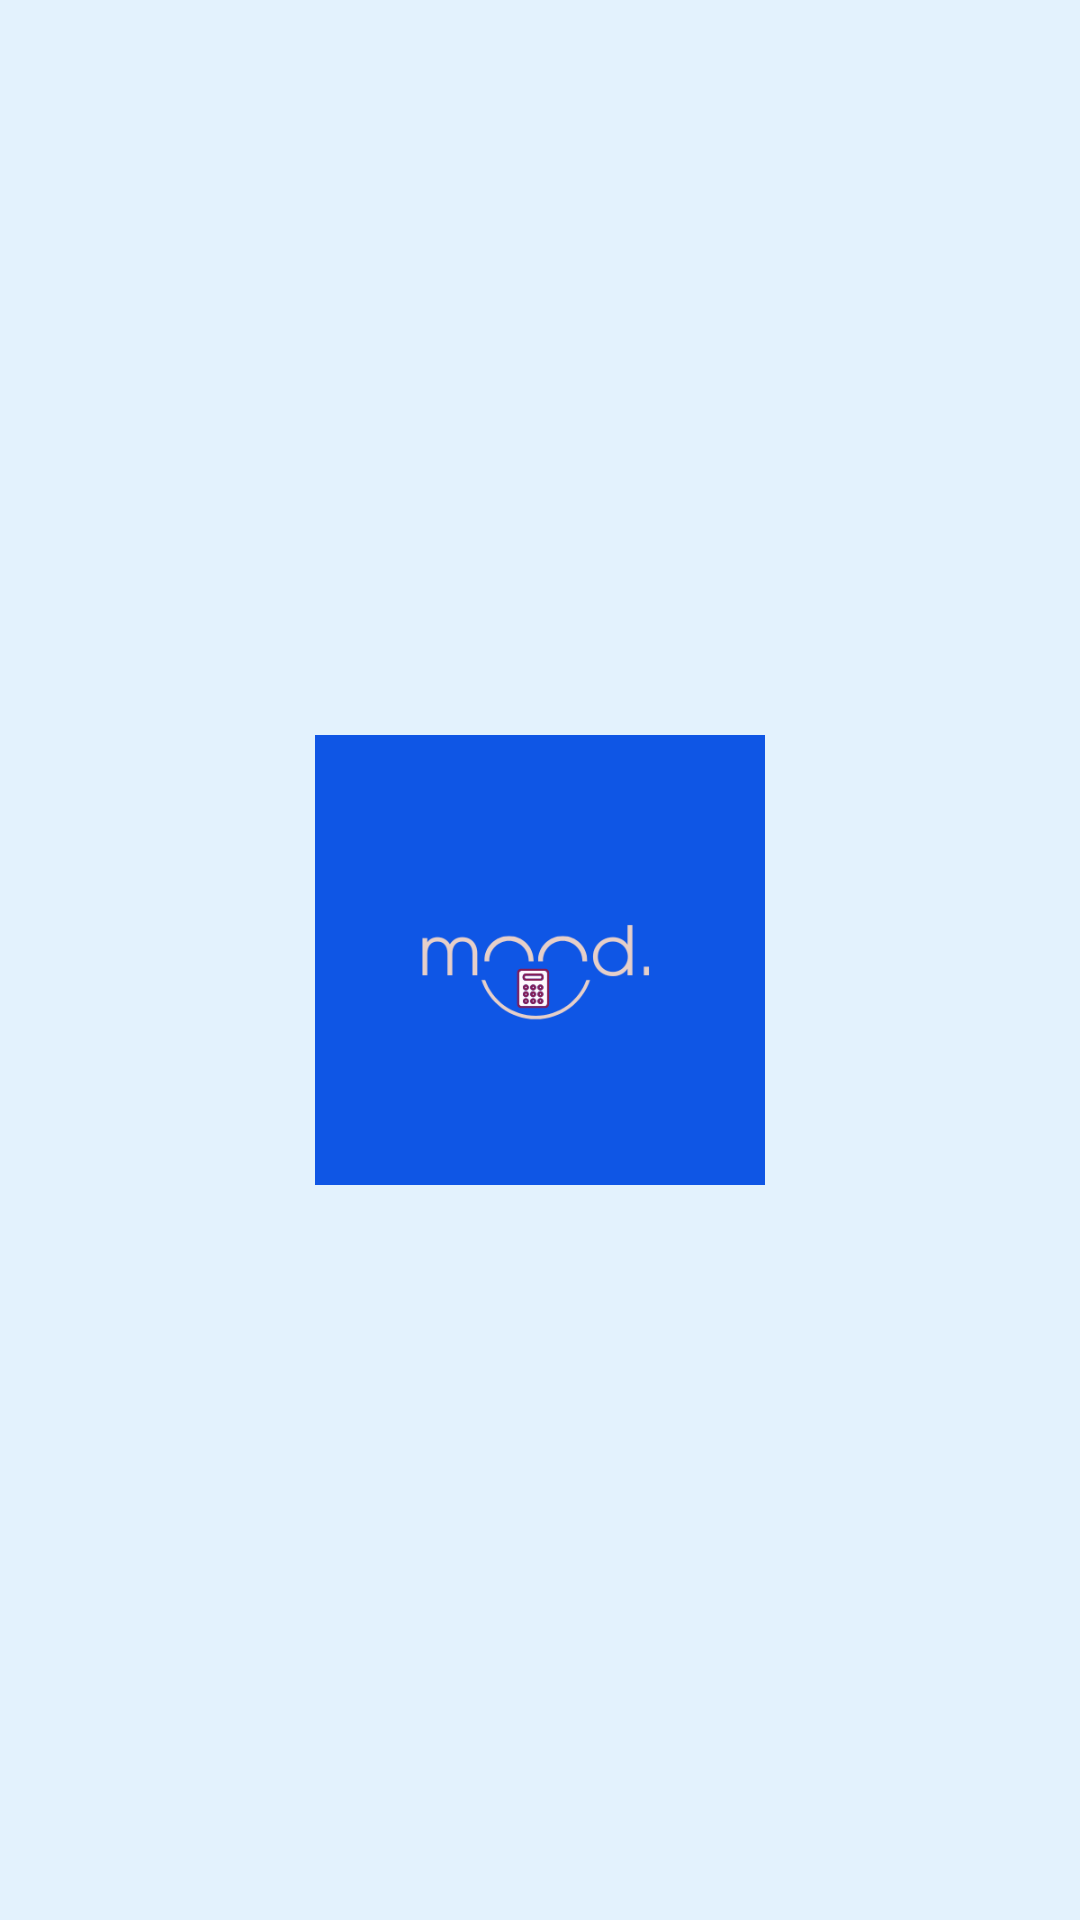

Produce the Android XML layout that renders to this screen, including the resource entries it uses.
<!-- AndroidManifest.xml: application theme Theme.MoodMatcher -->
<!-- res/layout/activity_splash.xml -->
<?xml version="1.0" encoding="utf-8"?>
<androidx.constraintlayout.widget.ConstraintLayout
    xmlns:android="http://schemas.android.com/apk/res/android"
    xmlns:app="http://schemas.android.com/apk/res-auto"
    android:layout_width="match_parent"
    android:layout_height="match_parent"
    android:background="@color/background_color">

    <ImageView
        android:id="@+id/splashLogo"
        android:layout_width="150dp"
        android:layout_height="150dp"
        android:src="@drawable/mood"
        app:layout_constraintTop_toTopOf="parent"
        app:layout_constraintBottom_toBottomOf="parent"
        app:layout_constraintStart_toStartOf="parent"
        app:layout_constraintEnd_toEndOf="parent"/>
</androidx.constraintlayout.widget.ConstraintLayout>
<!-- resources referenced by this layout -->
<resources>
  <color name="background_color">#E3F2FD</color>
  <!-- drawable mood: png bitmap (drawable, 12306 bytes) -->
  <style name="Theme.MoodMatcher" parent="Theme.MaterialComponents.DayNight.NoActionBar">
          <item name="colorPrimary">@color/colorPrimary</item>
          <item name="colorPrimaryVariant">@color/colorPrimaryDark</item>
          <item name="colorAccent">@color/colorAccent</item>
          <item name="android:windowBackground">@color/backgroundMood</item>
          <item name="android:textColor">@color/textColorPrimary</item>
          <item name="android:buttonStyle">@style/CustomMoodButton</item>
      </style>
  <color name="colorPrimary">#2196F3</color>
  <color name="colorPrimaryDark">#1976D2</color>
  <color name="colorAccent">#03A9F4</color>
  <color name="backgroundMood">#FFFFFF</color>
  <color name="textColorPrimary">#000000</color>
  <style name="CustomMoodButton" parent="Widget.MaterialComponents.Button">
          <item name="android:backgroundTint">@color/buttonColor</item>
          <item name="android:textColor">@color/white</item>
          <item name="cornerRadius">24dp</item>
      </style>
  <color name="buttonColor">#FF5733</color>
  <color name="white">#FFFFFF</color>
</resources>
